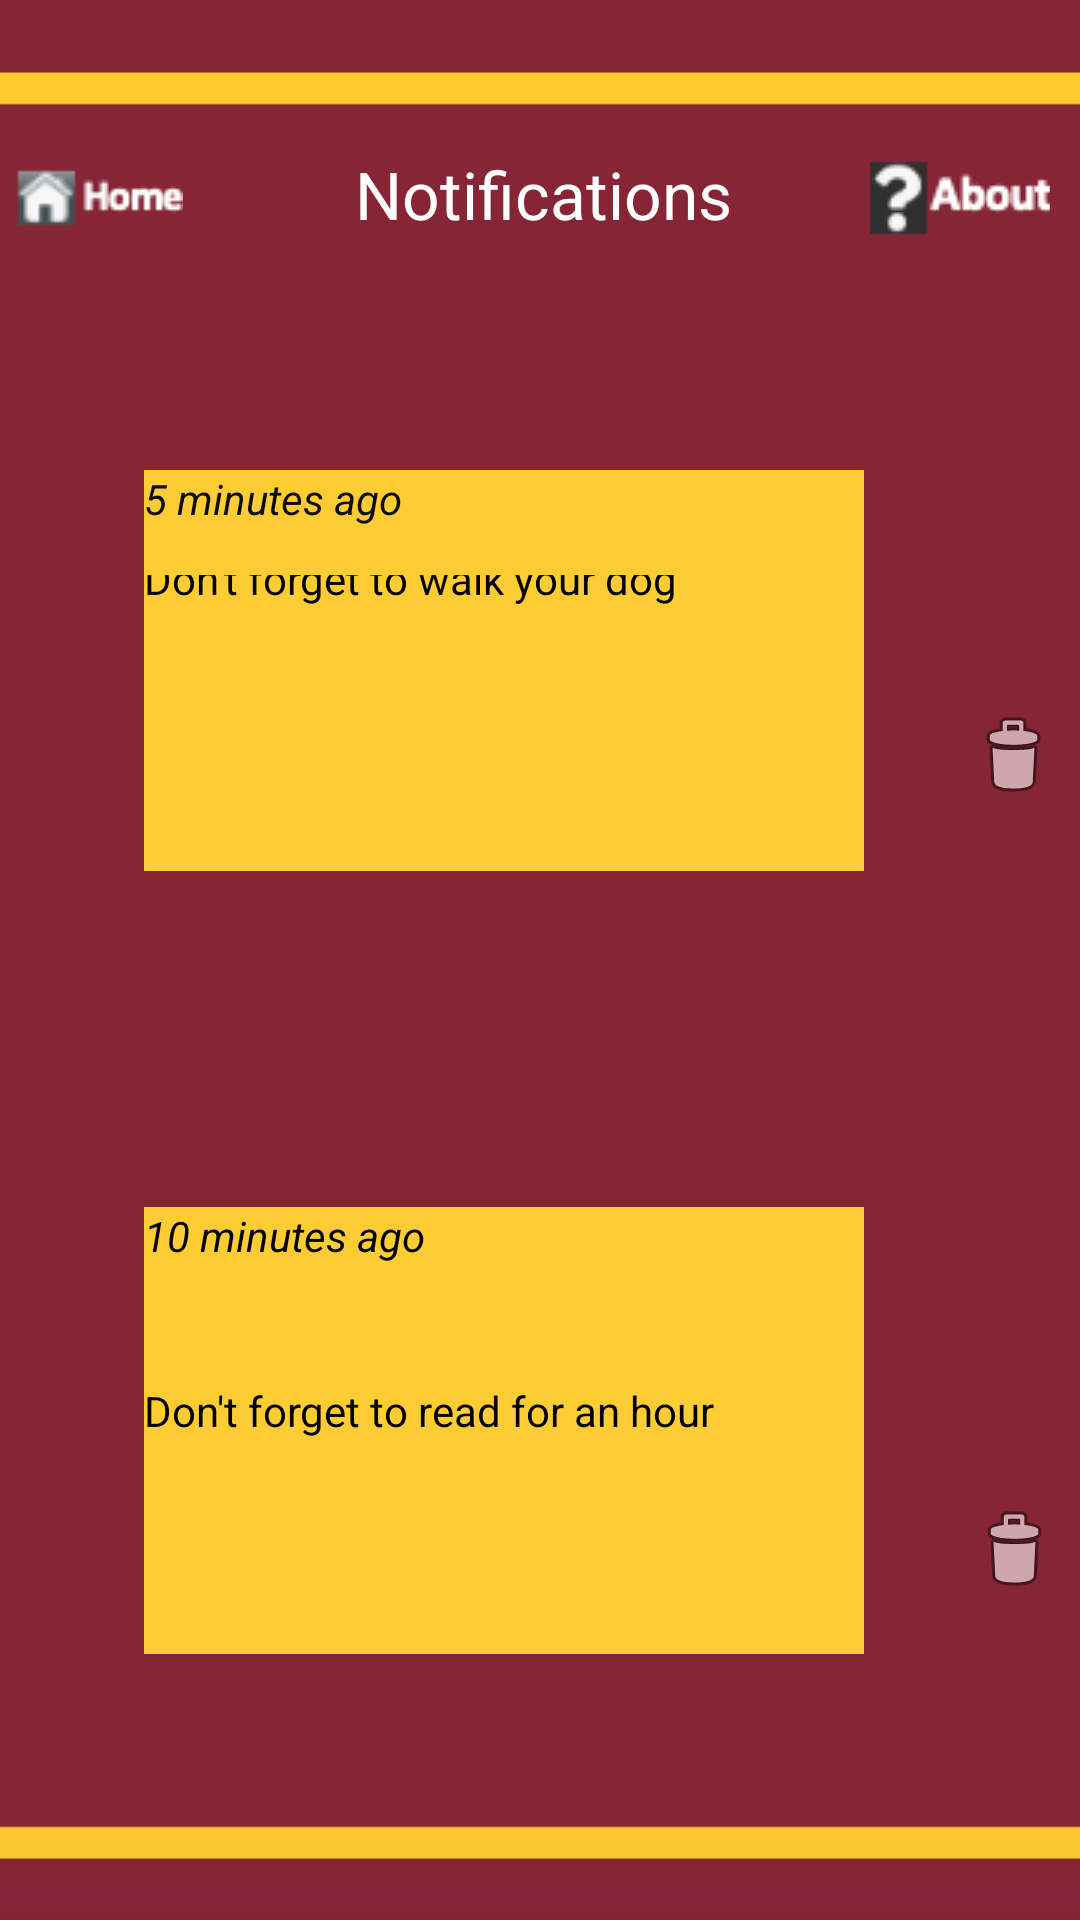

This screen was rendered from an Android layout file. Write that file and the resources it references.
<!-- AndroidManifest.xml: application theme Theme.Schedule4U -->
<!-- res/layout/activity_notifications.xml -->
<?xml version="1.0" encoding="utf-8"?>
<androidx.constraintlayout.widget.ConstraintLayout xmlns:android="http://schemas.android.com/apk/res/android"
    xmlns:app="http://schemas.android.com/apk/res-auto"
    xmlns:tools="http://schemas.android.com/tools"
    android:id="@+id/coordinatorLayout2"
    android:layout_width="match_parent"
    android:layout_height="match_parent"
    android:background="@drawable/umn_color"
    tools:context=".Notifications">

    <ImageButton
        android:id="@+id/homebutton4"
        android:layout_width="60dp"
        android:layout_height="30dp"
        android:layout_marginStart="2dp"
        android:layout_marginLeft="2dp"
        android:layout_marginTop="50dp"
        app:layout_constraintStart_toStartOf="parent"
        app:layout_constraintTop_toTopOf="parent"
        app:srcCompat="@drawable/homeimage" />

    <com.google.android.material.appbar.AppBarLayout
        android:id="@+id/appBarLayout"
        android:layout_width="wrap_content"
        android:layout_height="wrap_content"
        android:layout_marginEnd="411dp"
        android:layout_marginRight="411dp"
        android:layout_marginBottom="731dp"
        android:theme="@style/Theme.Schedule4U.AppBarOverlay"
        app:layout_constraintBottom_toBottomOf="parent"
        app:layout_constraintEnd_toEndOf="parent"
        app:layout_constraintStart_toStartOf="parent"
        app:layout_constraintTop_toTopOf="parent">

    </com.google.android.material.appbar.AppBarLayout>

    <include
        android:id="@+id/include2"
        layout="@layout/content_notifications"
        android:layout_width="wrap_content"
        android:layout_height="wrap_content" />

    

    <TextView
        android:id="@+id/notification_1"
        android:layout_width="240dp"
        android:layout_height="107dp"
        android:layout_marginStart="48dp"
        android:layout_marginLeft="48dp"
        android:background="#FFCC33"
        android:text="Don't forget to walk your dog"
        android:textColor="#040303"
        app:layout_constraintBottom_toBottomOf="parent"
        app:layout_constraintStart_toStartOf="parent"
        app:layout_constraintTop_toTopOf="parent"
        app:layout_constraintVertical_bias="0.344" />

    <TextView
        android:id="@+id/notif_1_time"
        android:layout_width="240dp"
        android:layout_height="35dp"
        android:layout_marginStart="48dp"
        android:layout_marginLeft="48dp"
        android:background="#FFCC33"
        android:text="5 minutes ago"
        android:textColor="#0C0C0C"
        android:textStyle="italic"
        app:layout_constraintBottom_toBottomOf="parent"
        app:layout_constraintStart_toStartOf="parent"
        app:layout_constraintTop_toTopOf="parent"
        app:layout_constraintVertical_bias="0.259" />

    <TextView
        android:id="@+id/notification_2"
        android:layout_width="240dp"
        android:layout_height="107dp"
        android:layout_marginStart="48dp"
        android:layout_marginLeft="48dp"
        android:background="#FFCC33"
        android:text="                                                                   Don't forget to read for an hour"
        android:textColor="#000000"
        app:layout_constraintStart_toStartOf="parent"
        app:layout_constraintTop_toBottomOf="@+id/notif_2_time" />

    <TextView
        android:id="@+id/notif_2_time"
        android:layout_width="240dp"
        android:layout_height="42dp"
        android:layout_marginStart="48dp"
        android:layout_marginLeft="48dp"
        android:layout_marginTop="112dp"
        android:background="#FFCC33"
        android:text="10 minutes ago"
        android:textColor="#000000"
        android:textStyle="italic"
        app:layout_constraintStart_toStartOf="parent"
        app:layout_constraintTop_toBottomOf="@+id/notification_1" />

    <ImageButton
        android:id="@+id/image_button_1"
        android:layout_width="59dp"
        android:layout_height="48dp"
        android:layout_marginStart="20dp"
        android:layout_marginLeft="20dp"
        android:layout_marginTop="228dp"
        android:background="#007A0019"
        app:layout_constraintStart_toEndOf="@+id/notification_1"
        app:layout_constraintTop_toTopOf="parent"
        app:srcCompat="@android:drawable/ic_menu_delete" />

    <ImageButton
        android:id="@+id/image_button_2"
        android:layout_width="60dp"
        android:layout_height="49dp"
        android:layout_marginStart="20dp"
        android:layout_marginLeft="20dp"
        android:layout_marginTop="216dp"
        android:background="#007A0019"
        app:layout_constraintStart_toEndOf="@+id/notification_2"
        app:layout_constraintTop_toBottomOf="@+id/image_button_1"
        app:srcCompat="@android:drawable/ic_menu_delete" />

    <ImageButton
        android:id="@+id/imageButton2"
        android:layout_width="60dp"
        android:layout_height="30dp"
        android:layout_marginTop="50dp"
        android:layout_marginEnd="10dp"
        android:layout_marginRight="10dp"
        app:layout_constraintEnd_toEndOf="parent"
        app:layout_constraintTop_toTopOf="parent"
        app:srcCompat="@drawable/aboutsymb" />

    <TextView
        android:id="@+id/textView49"
        android:layout_width="wrap_content"
        android:layout_height="wrap_content"
        android:layout_marginStart="10dp"
        android:layout_marginLeft="10dp"
        android:layout_marginTop="50dp"
        android:text="Notifications"
        android:textAppearance="@style/TextAppearance.AppCompat.Large"
        android:textColor="#FFFFFF"
        app:layout_constraintEnd_toStartOf="@+id/imageButton2"
        app:layout_constraintHorizontal_bias="0.5"
        app:layout_constraintStart_toEndOf="@+id/homebutton4"
        app:layout_constraintTop_toTopOf="parent" />


    
    
    
    
    
    
    


</androidx.constraintlayout.widget.ConstraintLayout>
<!-- res/layout/content_notifications.xml (included above) -->
<?xml version="1.0" encoding="utf-8"?>
<androidx.constraintlayout.widget.ConstraintLayout xmlns:android="http://schemas.android.com/apk/res/android"
    xmlns:app="http://schemas.android.com/apk/res-auto"
    xmlns:tools="http://schemas.android.com/tools"
    android:layout_width="match_parent"
    android:layout_height="match_parent"
    android:background="@drawable/umn_color"
    app:layout_behavior="@string/appbar_scrolling_view_behavior">

    


    


</androidx.constraintlayout.widget.ConstraintLayout>
<!-- resources referenced by this layout -->
<resources>
  <!-- drawable aboutsymb: png bitmap (drawable-v24, 6060 bytes) -->
  <!-- drawable homeimage: png bitmap (drawable, 5826 bytes) -->
  <!-- drawable umn_color: png bitmap (drawable, 18333 bytes) -->
  <style name="Theme.Schedule4U.AppBarOverlay" parent="ThemeOverlay.AppCompat.Dark.ActionBar" />
  <style name="Theme.Schedule4U" parent="Theme.MaterialComponents.DayNight.NoActionBar">
          
          <item name="colorPrimary">@color/purple_500</item>
          <item name="colorPrimaryVariant">@color/purple_700</item>
          <item name="colorOnPrimary">@color/white</item>
          
          <item name="colorSecondary">@color/teal_200</item>
          <item name="colorSecondaryVariant">@color/teal_700</item>
          <item name="colorOnSecondary">@color/black</item>
          
          <item name="android:statusBarColor" tools:targetApi="l">?attr/colorPrimaryVariant</item>
          
      </style>
  <!-- not gathered from this repository: default colours our renderer supplied (Android Studio template values) -->
  <color name="purple_500">#FF6200EE</color>
  <color name="purple_700">#FF3700B3</color>
  <color name="teal_200">#FF03DAC5</color>
  <color name="teal_700">#FF018786</color>
  <color name="black">#FF000000</color>
  <color name="white">#FFFFFFFF</color>
</resources>
